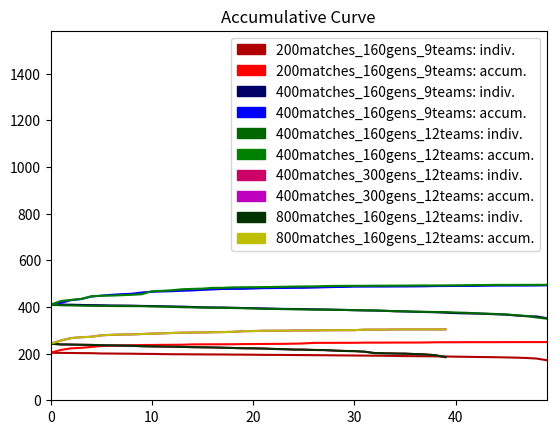

This figure's Python source:
#!/usr/bin/env python
# encoding: utf-8
## vim:ts=4:et:nowrap

# http://www.danielsoper.com/statcalc3/calc.aspx?id=96
# https://www.mccallum-layton.co.uk/tools/statistic-calculators/confidence-interval-for-mean-calculator/#confidence-interval-for-mean-calculator

import matplotlib.pyplot as plt
import matplotlib.patches as mpatches
import numpy as np
import matplotlib.mlab as mlab
import math

patches = []

use_chart1 = True

if use_chart1:

# # # mean
# #     d = [
# # [0.478, 0.476, 0.475, 0.474, 0.477, 0.479, 0.479, 0.477, 0.478, 0.475, 0.469, 0.469, 0.476, 0.479, 0.481, 0.474, 0.478, 0.48, 0.471, 0.472, 0.476, 0.47, 0.473, 0.478, 0.476, 0.47, 0.467, 0.473, 0.472, 0.483, 0.478, 0.479, 0.486, 0.481, 0.479, 0.481, 0.476, 0.473, 0.474, 0.475, 0.482, 0.489, 0.478, 0.475, 0.478, 0.467, 0.474, 0.479, 0.48, 0.48, 0.486, 0.484, 0.487, 0.48, 0.477, 0.481, 0.485, 0.472, 0.475, 0.479, 0.478, 0.472, 0.477, 0.479, 0.482, 0.478, 0.487, 0.482, 0.489, 0.482, 0.484, 0.477, 0.477, 0.479, 0.481, 0.472, 0.48, 0.491, 0.492, 0.502, 0.493, 0.489, 0.489, 0.488, 0.488, 0.484, 0.492, 0.484, 0.476, 0.478, 0.482, 0.481, 0.474, 0.487, 0.482, 0.488, 0.482, 0.487, 0.482, 0.474, 0.481, 0.486, 0.484, 0.476, 0.483, 0.483, 0.487, 0.484, 0.482, 0.487, 0.488, 0.478, 0.485, 0.487, 0.491, 0.493, 0.488, 0.49, 0.484, 0.484, 0.477, 0.482, 0.48, 0.481, 0.485, 0.485, 0.482, 0.48, 0.487, 0.486, 0.486, 0.482, 0.485, 0.484, 0.487, 0.48, 0.477, 0.482, 0.482, 0.485, 0.485, 0.479, 0.477, 0.482, 0.488, 0.494, 0.489, 0.498, 0.489, 0.491, 0.49, 0.494, 0.492, 0.494, 0.492, 0.491, 0.502, 0.484, 0.491, 0.49],
# # [0.477, 0.473, 0.479, 0.478, 0.48, 0.48, 0.483, 0.472, 0.475, 0.471, 0.473, 0.473, 0.475, 0.48, 0.478, 0.48, 0.479, 0.481, 0.48, 0.48, 0.484, 0.482, 0.481, 0.474, 0.476, 0.479, 0.477, 0.475, 0.479, 0.481, 0.478, 0.478, 0.482, 0.48, 0.474, 0.48, 0.482, 0.479, 0.478, 0.478, 0.484, 0.478, 0.479, 0.479, 0.478, 0.479, 0.486, 0.479, 0.478, 0.482, 0.484, 0.485, 0.486, 0.485, 0.476, 0.483, 0.482, 0.484, 0.479, 0.484, 0.486, 0.488, 0.489, 0.488, 0.494, 0.49, 0.489, 0.491, 0.485, 0.483, 0.488, 0.488, 0.494, 0.493, 0.492, 0.488, 0.487, 0.491, 0.485, 0.487, 0.483, 0.484, 0.486, 0.49, 0.489, 0.491, 0.491, 0.494, 0.486, 0.493, 0.488, 0.49, 0.488, 0.485, 0.485, 0.487, 0.487, 0.489, 0.493, 0.492, 0.496, 0.496, 0.497, 0.492, 0.49, 0.49, 0.492, 0.49, 0.49, 0.495, 0.489, 0.485, 0.487, 0.489, 0.489, 0.484, 0.489, 0.491, 0.491, 0.487, 0.487, 0.479, 0.488, 0.488, 0.487, 0.491, 0.494, 0.494, 0.492, 0.5, 0.495, 0.496, 0.489, 0.494, 0.489, 0.489, 0.495, 0.493, 0.493, 0.488, 0.487, 0.485, 0.487, 0.482, 0.483, 0.491, 0.49, 0.483, 0.484, 0.483, 0.487, 0.486, 0.489, 0.488, 0.488, 0.486, 0.492, 0.494, 0.498, 0.504],
# # [0.477, 0.475, 0.479, 0.477, 0.477, 0.478, 0.472, 0.475, 0.48, 0.475, 0.477, 0.477, 0.48, 0.48, 0.478, 0.478, 0.48, 0.482, 0.479, 0.481, 0.477, 0.484, 0.475, 0.481, 0.477, 0.476, 0.478, 0.475, 0.477, 0.479, 0.474, 0.475, 0.478, 0.481, 0.484, 0.478, 0.482, 0.481, 0.483, 0.488, 0.487, 0.484, 0.477, 0.478, 0.483, 0.479, 0.479, 0.48, 0.48, 0.476, 0.482, 0.484, 0.479, 0.478, 0.479, 0.482, 0.483, 0.483, 0.483, 0.485, 0.474, 0.473, 0.485, 0.483, 0.483, 0.487, 0.484, 0.486, 0.484, 0.487, 0.482, 0.483, 0.492, 0.486, 0.491, 0.485, 0.485, 0.483, 0.484, 0.481, 0.486, 0.484, 0.486, 0.485, 0.489, 0.485, 0.492, 0.496, 0.494, 0.491, 0.489, 0.493, 0.487, 0.49, 0.487, 0.494, 0.485, 0.489, 0.48, 0.488, 0.483, 0.485, 0.484, 0.49, 0.483, 0.487, 0.483, 0.484, 0.474, 0.476, 0.478, 0.484, 0.484, 0.485, 0.486, 0.482, 0.486, 0.486, 0.486, 0.493, 0.488, 0.488, 0.488, 0.489, 0.487, 0.485, 0.485, 0.484, 0.483, 0.484, 0.485, 0.49, 0.488, 0.496, 0.495, 0.496, 0.498, 0.499, 0.493, 0.491, 0.486, 0.486, 0.486, 0.484, 0.487, 0.494, 0.493, 0.493, 0.491, 0.488, 0.486, 0.485, 0.479, 0.486, 0.484, 0.483, 0.485, 0.486, 0.488, 0.485],
# # [0.477, 0.475, 0.477, 0.476, 0.476, 0.477, 0.476, 0.474, 0.481, 0.477, 0.478, 0.473, 0.471, 0.472, 0.473, 0.477, 0.481, 0.489, 0.476, 0.475, 0.481, 0.48, 0.48, 0.476, 0.483, 0.481, 0.481, 0.487, 0.482, 0.488, 0.485, 0.485, 0.481, 0.483, 0.48, 0.482, 0.48, 0.488, 0.483, 0.481, 0.478, 0.473, 0.473, 0.477, 0.482, 0.482, 0.484, 0.487, 0.488, 0.483, 0.487, 0.478, 0.481, 0.481, 0.484, 0.485, 0.48, 0.48, 0.482, 0.478, 0.48, 0.486, 0.484, 0.485, 0.488, 0.486, 0.477, 0.482, 0.483, 0.486, 0.489, 0.493, 0.495, 0.492, 0.487, 0.486, 0.482, 0.48, 0.48, 0.477, 0.484, 0.485, 0.502, 0.501, 0.492, 0.497, 0.491, 0.483, 0.485, 0.488, 0.481, 0.484, 0.484, 0.485, 0.484, 0.484, 0.487, 0.493, 0.495, 0.494, 0.489, 0.488, 0.486, 0.483, 0.484, 0.495, 0.488, 0.489, 0.488, 0.49, 0.488, 0.486, 0.484, 0.488, 0.489, 0.489, 0.494, 0.495, 0.492, 0.5, 0.497, 0.494, 0.494, 0.496, 0.492, 0.495, 0.494, 0.497, 0.496, 0.501, 0.498, 0.5, 0.499, 0.497, 0.496, 0.498, 0.492, 0.496, 0.491, 0.491, 0.485, 0.484, 0.488, 0.483, 0.485, 0.489, 0.49, 0.481, 0.488, 0.5, 0.494, 0.496, 0.502, 0.492, 0.495, 0.492, 0.495, 0.492, 0.497, 0.496, 0.498, 0.498, 0.497, 0.498, 0.5, 0.499, 0.495, 0.494, 0.498, 0.492, 0.497, 0.496, 0.499, 0.493, 0.493, 0.498, 0.495, 0.49, 0.492, 0.495, 0.494, 0.491, 0.492, 0.498, 0.496, 0.496, 0.499, 0.494, 0.493, 0.491, 0.495, 0.494, 0.491, 0.497, 0.494, 0.49, 0.488, 0.491, 0.497, 0.5, 0.498, 0.493, 0.492, 0.491, 0.491, 0.488, 0.492, 0.491, 0.488, 0.482, 0.486, 0.49, 0.495, 0.495, 0.497, 0.497, 0.498, 0.487, 0.495, 0.495, 0.493, 0.497, 0.493, 0.497, 0.503, 0.5, 0.501, 0.501, 0.501, 0.496, 0.494, 0.494, 0.491, 0.494, 0.49, 0.497, 0.497, 0.494, 0.494, 0.495, 0.501, 0.498, 0.495, 0.502, 0.49, 0.492, 0.488, 0.489, 0.486, 0.486, 0.488, 0.492, 0.49, 0.495, 0.494, 0.493, 0.495, 0.492, 0.488, 0.492, 0.489, 0.489, 0.49, 0.492, 0.486, 0.488, 0.49, 0.489, 0.494, 0.498, 0.5, 0.49, 0.499, 0.493, 0.499, 0.49, 0.497, 0.496, 0.495, 0.496, 0.494, 0.493, 0.498, 0.499, 0.496, 0.503, 0.492, 0.493, 0.495, 0.497, 0.499, 0.499, 0.499, 0.499, 0.498, 0.498, 0.5, 0.493, 0.501, 0.494],
# # [0.476, 0.473, 0.478, 0.474, 0.475, 0.473, 0.474, 0.475, 0.477, 0.48, 0.479, 0.479, 0.477, 0.479, 0.479, 0.48, 0.478, 0.477, 0.478, 0.48, 0.479, 0.48, 0.477, 0.479, 0.473, 0.477, 0.476, 0.478, 0.479, 0.478, 0.48, 0.48, 0.482, 0.481, 0.485, 0.479, 0.481, 0.481, 0.482, 0.477, 0.48, 0.48, 0.483, 0.485, 0.48, 0.483, 0.483, 0.478, 0.479, 0.475, 0.482, 0.479, 0.485, 0.483, 0.482, 0.484, 0.478, 0.485, 0.483, 0.481, 0.485, 0.485, 0.486, 0.485, 0.486, 0.484, 0.484, 0.485, 0.49, 0.483, 0.485, 0.486, 0.487, 0.49, 0.489, 0.491, 0.486, 0.488, 0.485, 0.489, 0.492, 0.492, 0.487, 0.493, 0.492, 0.487, 0.49, 0.488, 0.489, 0.487, 0.491, 0.489, 0.49, 0.489, 0.493, 0.487, 0.491, 0.485, 0.486, 0.486, 0.486, 0.489, 0.492, 0.49, 0.49, 0.493, 0.493, 0.488, 0.49, 0.488, 0.489, 0.492, 0.49, 0.491, 0.49, 0.488, 0.488, 0.488, 0.488, 0.492, 0.492, 0.491, 0.49, 0.491, 0.491, 0.49, 0.489, 0.495, 0.488, 0.488, 0.487, 0.489, 0.491, 0.491, 0.489, 0.489, 0.493, 0.488, 0.489, 0.491, 0.494, 0.492, 0.495, 0.486, 0.488, 0.488, 0.494, 0.49, 0.491, 0.488, 0.494, 0.492, 0.488, 0.49, 0.493, 0.493, 0.493, 0.492, 0.492, 0.49],
# #     ]

# # max
#     d = [
# [0.494, 0.505, 0.507, 0.506, 0.506, 0.504, 0.513, 0.506, 0.509, 0.503, 0.503, 0.499, 0.505, 0.505, 0.511, 0.504, 0.51, 0.51, 0.504, 0.5, 0.505, 0.495, 0.504, 0.511, 0.514, 0.502, 0.503, 0.505, 0.506, 0.515, 0.513, 0.512, 0.522, 0.515, 0.512, 0.507, 0.51, 0.501, 0.507, 0.514, 0.518, 0.52, 0.508, 0.502, 0.51, 0.504, 0.506, 0.515, 0.513, 0.511, 0.515, 0.519, 0.52, 0.513, 0.51, 0.513, 0.517, 0.502, 0.511, 0.511, 0.51, 0.504, 0.506, 0.509, 0.512, 0.506, 0.518, 0.514, 0.521, 0.522, 0.519, 0.512, 0.509, 0.515, 0.51, 0.51, 0.514, 0.527, 0.527, 0.534, 0.521, 0.518, 0.521, 0.517, 0.516, 0.513, 0.518, 0.51, 0.513, 0.51, 0.516, 0.513, 0.508, 0.522, 0.51, 0.519, 0.52, 0.526, 0.514, 0.509, 0.514, 0.516, 0.52, 0.512, 0.516, 0.513, 0.521, 0.519, 0.511, 0.522, 0.52, 0.511, 0.516, 0.517, 0.525, 0.522, 0.518, 0.519, 0.515, 0.519, 0.51, 0.514, 0.516, 0.509, 0.517, 0.512, 0.517, 0.514, 0.519, 0.518, 0.518, 0.512, 0.522, 0.523, 0.524, 0.515, 0.512, 0.516, 0.519, 0.519, 0.518, 0.514, 0.513, 0.515, 0.524, 0.537, 0.527, 0.533, 0.525, 0.53, 0.526, 0.525, 0.525, 0.523, 0.519, 0.524, 0.536, 0.518, 0.522, 0.526],
# [0.497, 0.494, 0.499, 0.498, 0.506, 0.499, 0.504, 0.501, 0.503, 0.499, 0.501, 0.502, 0.5, 0.509, 0.51, 0.51, 0.512, 0.508, 0.511, 0.513, 0.515, 0.515, 0.508, 0.509, 0.51, 0.51, 0.515, 0.505, 0.51, 0.508, 0.51, 0.512, 0.516, 0.514, 0.509, 0.514, 0.512, 0.513, 0.512, 0.509, 0.517, 0.514, 0.512, 0.512, 0.513, 0.512, 0.521, 0.513, 0.509, 0.514, 0.518, 0.518, 0.519, 0.514, 0.511, 0.516, 0.517, 0.526, 0.52, 0.517, 0.517, 0.522, 0.525, 0.525, 0.528, 0.524, 0.524, 0.525, 0.521, 0.518, 0.523, 0.523, 0.529, 0.529, 0.523, 0.519, 0.52, 0.527, 0.517, 0.524, 0.515, 0.512, 0.515, 0.519, 0.513, 0.516, 0.517, 0.52, 0.515, 0.526, 0.516, 0.522, 0.515, 0.517, 0.512, 0.516, 0.513, 0.519, 0.527, 0.523, 0.53, 0.527, 0.528, 0.518, 0.52, 0.518, 0.521, 0.519, 0.523, 0.522, 0.515, 0.513, 0.512, 0.514, 0.518, 0.513, 0.518, 0.52, 0.518, 0.517, 0.513, 0.508, 0.516, 0.517, 0.514, 0.522, 0.527, 0.524, 0.524, 0.529, 0.522, 0.529, 0.517, 0.523, 0.518, 0.515, 0.523, 0.523, 0.526, 0.517, 0.515, 0.515, 0.515, 0.511, 0.511, 0.523, 0.518, 0.511, 0.515, 0.511, 0.515, 0.514, 0.518, 0.517, 0.52, 0.514, 0.525, 0.521, 0.528, 0.533],
# [0.497, 0.496, 0.501, 0.499, 0.5, 0.503, 0.504, 0.504, 0.508, 0.506, 0.508, 0.508, 0.511, 0.507, 0.512, 0.507, 0.51, 0.512, 0.513, 0.517, 0.507, 0.514, 0.51, 0.513, 0.509, 0.508, 0.512, 0.508, 0.505, 0.509, 0.504, 0.504, 0.505, 0.509, 0.513, 0.509, 0.511, 0.513, 0.514, 0.519, 0.517, 0.517, 0.507, 0.508, 0.511, 0.502, 0.51, 0.51, 0.512, 0.511, 0.513, 0.517, 0.511, 0.511, 0.508, 0.508, 0.515, 0.515, 0.516, 0.515, 0.509, 0.508, 0.517, 0.515, 0.52, 0.519, 0.516, 0.52, 0.517, 0.52, 0.515, 0.515, 0.522, 0.516, 0.522, 0.516, 0.514, 0.511, 0.514, 0.508, 0.512, 0.514, 0.516, 0.513, 0.518, 0.511, 0.521, 0.521, 0.521, 0.516, 0.513, 0.518, 0.516, 0.515, 0.514, 0.519, 0.513, 0.517, 0.51, 0.514, 0.513, 0.516, 0.509, 0.518, 0.511, 0.512, 0.509, 0.508, 0.499, 0.503, 0.506, 0.513, 0.512, 0.51, 0.511, 0.51, 0.515, 0.514, 0.514, 0.519, 0.516, 0.516, 0.518, 0.516, 0.513, 0.512, 0.511, 0.514, 0.51, 0.515, 0.511, 0.52, 0.513, 0.523, 0.521, 0.522, 0.524, 0.526, 0.525, 0.519, 0.513, 0.512, 0.514, 0.514, 0.513, 0.525, 0.522, 0.524, 0.52, 0.518, 0.517, 0.514, 0.507, 0.515, 0.515, 0.511, 0.515, 0.515, 0.519, 0.511],
# [0.497, 0.495, 0.5, 0.502, 0.498, 0.501, 0.502, 0.498, 0.51, 0.505, 0.511, 0.503, 0.5, 0.503, 0.502, 0.504, 0.512, 0.515, 0.508, 0.507, 0.511, 0.507, 0.511, 0.506, 0.52, 0.516, 0.514, 0.516, 0.512, 0.518, 0.515, 0.516, 0.512, 0.515, 0.51, 0.511, 0.511, 0.519, 0.515, 0.514, 0.508, 0.506, 0.503, 0.511, 0.512, 0.511, 0.512, 0.517, 0.521, 0.518, 0.521, 0.51, 0.517, 0.512, 0.519, 0.516, 0.507, 0.514, 0.519, 0.512, 0.512, 0.518, 0.516, 0.514, 0.519, 0.517, 0.505, 0.512, 0.517, 0.519, 0.522, 0.528, 0.528, 0.528, 0.524, 0.52, 0.515, 0.515, 0.514, 0.51, 0.516, 0.516, 0.531, 0.533, 0.521, 0.527, 0.52, 0.514, 0.512, 0.52, 0.514, 0.52, 0.521, 0.52, 0.52, 0.515, 0.521, 0.524, 0.531, 0.529, 0.526, 0.526, 0.525, 0.518, 0.52, 0.528, 0.523, 0.52, 0.519, 0.522, 0.519, 0.521, 0.517, 0.522, 0.524, 0.524, 0.529, 0.529, 0.527, 0.54, 0.533, 0.533, 0.528, 0.529, 0.524, 0.531, 0.529, 0.533, 0.529, 0.538, 0.536, 0.534, 0.534, 0.531, 0.53, 0.532, 0.525, 0.53, 0.524, 0.523, 0.523, 0.514, 0.521, 0.518, 0.521, 0.526, 0.529, 0.518, 0.526, 0.533, 0.529, 0.53, 0.533, 0.527, 0.526, 0.526, 0.529, 0.527, 0.529, 0.529, 0.531, 0.528, 0.529, 0.529, 0.532, 0.529, 0.52, 0.525, 0.528, 0.523, 0.527, 0.523, 0.528, 0.521, 0.521, 0.531, 0.524, 0.516, 0.521, 0.526, 0.524, 0.52, 0.525, 0.528, 0.527, 0.531, 0.529, 0.524, 0.521, 0.518, 0.525, 0.525, 0.522, 0.527, 0.526, 0.524, 0.521, 0.523, 0.528, 0.529, 0.527, 0.522, 0.521, 0.523, 0.522, 0.523, 0.523, 0.521, 0.519, 0.511, 0.516, 0.522, 0.527, 0.53, 0.527, 0.525, 0.526, 0.518, 0.524, 0.525, 0.524, 0.525, 0.523, 0.529, 0.528, 0.529, 0.531, 0.533, 0.528, 0.523, 0.522, 0.524, 0.523, 0.523, 0.523, 0.529, 0.53, 0.524, 0.522, 0.527, 0.528, 0.528, 0.527, 0.536, 0.523, 0.521, 0.517, 0.518, 0.518, 0.517, 0.519, 0.52, 0.52, 0.528, 0.525, 0.522, 0.522, 0.523, 0.517, 0.521, 0.522, 0.519, 0.519, 0.523, 0.515, 0.517, 0.52, 0.522, 0.523, 0.528, 0.532, 0.517, 0.53, 0.523, 0.528, 0.524, 0.527, 0.529, 0.523, 0.527, 0.527, 0.527, 0.532, 0.533, 0.53, 0.534, 0.524, 0.524, 0.529, 0.529, 0.532, 0.531, 0.533, 0.532, 0.527, 0.527, 0.531, 0.526, 0.536, 0.524],
# [0.493, 0.492, 0.497, 0.498, 0.498, 0.493, 0.495, 0.499, 0.501, 0.504, 0.501, 0.504, 0.5, 0.504, 0.508, 0.509, 0.509, 0.508, 0.508, 0.509, 0.511, 0.51, 0.506, 0.512, 0.507, 0.506, 0.506, 0.507, 0.51, 0.509, 0.51, 0.512, 0.514, 0.511, 0.517, 0.509, 0.513, 0.509, 0.511, 0.508, 0.511, 0.513, 0.513, 0.516, 0.509, 0.513, 0.514, 0.512, 0.51, 0.507, 0.512, 0.511, 0.516, 0.516, 0.512, 0.516, 0.508, 0.515, 0.514, 0.511, 0.514, 0.516, 0.519, 0.518, 0.518, 0.518, 0.519, 0.517, 0.521, 0.512, 0.513, 0.518, 0.517, 0.52, 0.517, 0.521, 0.516, 0.518, 0.514, 0.519, 0.52, 0.518, 0.513, 0.519, 0.516, 0.514, 0.516, 0.516, 0.514, 0.51, 0.515, 0.515, 0.515, 0.514, 0.52, 0.515, 0.519, 0.512, 0.512, 0.512, 0.514, 0.514, 0.516, 0.516, 0.517, 0.522, 0.523, 0.516, 0.515, 0.513, 0.516, 0.519, 0.515, 0.516, 0.515, 0.513, 0.513, 0.514, 0.513, 0.517, 0.52, 0.518, 0.514, 0.517, 0.517, 0.516, 0.516, 0.522, 0.512, 0.514, 0.513, 0.521, 0.521, 0.516, 0.514, 0.515, 0.519, 0.515, 0.514, 0.512, 0.52, 0.517, 0.521, 0.513, 0.514, 0.515, 0.52, 0.517, 0.516, 0.516, 0.523, 0.521, 0.516, 0.516, 0.521, 0.523, 0.52, 0.521, 0.517, 0.516],
#     ]

#     data = d[0]
#     color = 'r'
#     plt.plot(data,color)
#     patches.append(mpatches.Patch(color=color, label='200matches_160gens_9teams'))

#     data = d[1]
#     color = 'b'
#     # color = '#B00000'
#     plt.plot(data,color)
#     patches.append(mpatches.Patch(color=color, label='400matches_160gens_9teams'))

#     data = d[2]
#     color = 'g'
#     # color = 'b'
#     plt.plot(data,color)
#     patches.append(mpatches.Patch(color=color, label='400matches_160gens_12teams'))

#     data = d[3]
#     color = 'm'
#     # color = '#000066'
#     plt.plot(data,color)
#     patches.append(mpatches.Patch(color=color, label='400matches_300gens_12teams'))

#     data = d[4]
#     color = 'c'
#     # color = 'g'
#     plt.plot(data,color)
#     patches.append(mpatches.Patch(color=color, label='800matches_160gens_12teams'))

#     # data = d[5]
#     # color = 'y'
#     # # color = '#003300'
#     # plt.plot(data,color)
#     # patches.append(mpatches.Patch(color=color, label='run3-1000matches (riv-to-full+all)'))

#     # data = d[6]
#     # color = 'k'
#     # plt.plot(data,color)
#     # patches.append(mpatches.Patch(color=color, label='run7'))

#     plt.title("Fitness Max")
#     plt.legend(handles=patches, loc=1)
#     # plt.axis([0, 6, 0, 1.0]) # per validation
#     # plt.axis([0, 10, 0.4, 0.8]) # per validation
#     plt.axis([0, 299, 0.4, 0.7]) # per training
#     # plt.axis([0, 149, 0.0, 1.0]) # per training
#     # plt.axis([0, 124, 0.4, 0.8]) # per training, diversity
#     # plt.axis([0, 99, 0.4, 0.8]) # per training, opponent
#     plt.show()

#     #######################################

    d = [
[203.816, 203.127, 202.647, 202.097, 201.835, 200.556, 200.277, 199.818, 199.614, 198.906, 198.635, 197.833, 197.324, 197.195, 196.824, 196.647, 196.383, 196.231, 195.779, 195.597, 195.252, 194.677, 194.537, 194.37, 193.97, 193.679, 193.295, 193.043, 192.577, 192.206, 191.922, 191.46, 191.137, 190.724, 190.124, 189.235, 189.006, 188.622, 188.218, 187.76, 186.858, 186.393, 185.658, 185.108, 184.558, 183.627, 182.731, 181.216, 178.835, 171.666],
[203.816, 215.708, 222.643, 224.739, 228.527, 232.554, 234.16, 235.189, 235.918, 236.822, 237.004, 237.512, 237.804, 238.093, 239.46, 239.737, 239.895, 240.004, 240.008, 240.743, 241.022, 241.36, 241.722, 241.872, 242.554, 243.604, 246.064, 246.147, 246.147, 246.343, 246.343, 247.039, 247.047, 247.068, 247.335, 247.358, 247.458, 247.699, 248.564, 248.699, 248.704, 249.004, 249.024, 249.066, 249.07, 249.316, 249.324, 249.352, 249.406, 249.46],
    ]

    data = d[0]
    color = '#B00000'
    plt.plot(data, color)
    patches.append(mpatches.Patch(color=color, label='200matches_160gens_9teams: indiv.'))
    data = d[1]
    color = 'r'
    plt.plot(data, color)
    patches.append(mpatches.Patch(color=color, label='200matches_160gens_9teams: accum.'))

    d = [
[410.983, 410.181, 409.602, 408.541, 407.86, 407.341, 406.379, 406.095, 405.579, 404.372, 403.741, 402.91, 402.031, 401.379, 399.739, 398.489, 397.885, 397.497, 396.549, 395.341, 394.564, 393.962, 392.718, 391.604, 391.214, 390.627, 389.785, 389.335, 388.145, 387.131, 385.947, 385.097, 384.677, 383.239, 381.658, 380.602, 379.689, 378.21, 377.318, 375.291, 373.487, 372.41, 371.743, 370.433, 368.456, 366.864, 363.393, 360.377, 359.324, 351.77],
[410.983, 417.262, 429.166, 433.822, 444.331, 448.449, 451.874, 454.606, 456.491, 461.899, 464.949, 466.435, 467.562, 469.516, 470.881, 473.206, 475.164, 477.052, 477.435, 477.587, 479.087, 480.441, 480.795, 481.208, 481.764, 482.01, 482.989, 484.32, 485.449, 485.939, 487.056, 487.177, 487.364, 487.377, 487.656, 487.722, 488.16, 488.554, 489.479, 489.67, 490.039, 490.122, 490.21, 490.985, 491.483, 491.552, 491.62, 491.739, 491.952, 492.731]
    ]

    data = d[0]
    color = '#000066'
    plt.plot(data, color)
    patches.append(mpatches.Patch(color=color, label='400matches_160gens_9teams: indiv.'))
    data = d[1]
    color = 'b'
    plt.plot(data, color)
    patches.append(mpatches.Patch(color=color, label='400matches_160gens_9teams: accum.'))

    d = [
[409.737, 407.124, 406.537, 405.487, 404.783, 404.368, 403.945, 403.697, 403.429, 403.231, 402.002, 401.508, 400.235, 398.835, 398.127, 397.129, 396.591, 396.314, 395.272, 394.693, 393.606, 391.57, 391.42, 390.693, 389.887, 389.341, 388.331, 388.104, 387.827, 387.279, 386.422, 385.491, 384.724, 383.604, 381.76, 381.199, 379.362, 379.204, 378.214, 377.908, 376.122, 375.064, 372.697, 371.256, 369.779, 368.054, 364.335, 361.422, 354.812, 349.843],
[409.737, 425.477, 430.27, 434.183, 445.718, 447.999, 448.643, 450.318, 452.018, 454.522, 467.599, 468.96, 471.799, 475.812, 477.399, 478.522, 481.718, 481.927, 483.874, 484.218, 484.612, 485.127, 485.737, 486.506, 487.347, 487.747, 488.095, 489.306, 490.045, 490.27, 490.56, 490.677, 491.024, 491.112, 491.239, 491.635, 491.983, 492.116, 492.116, 492.42, 492.57, 493.152, 493.737, 494.014, 494.487, 494.562, 494.562, 494.674, 494.766, 494.831]
    ]
    data = d[0]
    color = '#006600'
    plt.plot(data, color)
    patches.append(mpatches.Patch(color=color, label='400matches_160gens_12teams: indiv.'))
    data = d[1]
    color = 'g'
    plt.plot(data, color)
    patches.append(mpatches.Patch(color=color, label='400matches_160gens_12teams: accum.'))

    d = [
[242.32, 239.399, 238.768, 237.899, 237.241, 236.024, 235.16, 234.464, 233.462, 231.695, 230.879, 230.166, 229.577, 228.797, 227.739, 227.11, 226.506, 225.31, 224.191, 222.974, 222.562, 221.762, 219.924, 219.041, 217.406, 216.993, 215.585, 215.166, 212.997, 211.333, 210.635, 208.218, 202.285, 201.381, 200.439, 199.772, 197.943, 196.439, 192.96, 184.939],
[242.32, 256.031, 266.545, 270.168, 272.199, 278.424, 280.449, 281.649, 282.245, 283.993, 285.741, 286.731, 288.452, 289.687, 290.216, 290.697, 291.643, 292.314, 293.372, 295.956, 296.683, 298.022, 298.064, 298.149, 299.066, 299.202, 299.327, 300.102, 300.295, 300.424, 300.539, 302.595, 302.687, 302.774, 303.358, 303.595, 303.604, 303.604, 303.629, 303.92]
    ]
    data = d[0]
    color = '#CC0066'
    plt.plot(data, color)
    patches.append(mpatches.Patch(color=color, label='400matches_300gens_12teams: indiv.'))
    data = d[1]
    color = 'm'
    plt.plot(data, color)
    patches.append(mpatches.Patch(color=color, label='400matches_300gens_12teams: accum.'))

    d = [
[242.32, 239.399, 238.768, 237.899, 237.241, 236.024, 235.16, 234.464, 233.462, 231.695, 230.879, 230.166, 229.577, 228.797, 227.739, 227.11, 226.506, 225.31, 224.191, 222.974, 222.562, 221.762, 219.924, 219.041, 217.406, 216.993, 215.585, 215.166, 212.997, 211.333, 210.635, 208.218, 202.285, 201.381, 200.439, 199.772, 197.943, 196.439, 192.96, 184.939],
[242.32, 256.031, 266.545, 270.168, 272.199, 278.424, 280.449, 281.649, 282.245, 283.993, 285.741, 286.731, 288.452, 289.687, 290.216, 290.697, 291.643, 292.314, 293.372, 295.956, 296.683, 298.022, 298.064, 298.149, 299.066, 299.202, 299.327, 300.102, 300.295, 300.424, 300.539, 302.595, 302.687, 302.774, 303.358, 303.595, 303.604, 303.604, 303.629, 303.92]
    ]
    data = d[0]
    color = '#003300'
    plt.plot(data, color)
    patches.append(mpatches.Patch(color=color, label='800matches_160gens_12teams: indiv.'))
    data = d[1]
    color = 'y'
    plt.plot(data, color)
    patches.append(mpatches.Patch(color=color, label='800matches_160gens_12teams: accum.'))

    plt.title("Accumulative Curve")
    plt.legend(handles=patches, loc=1)
    plt.axis([0, 49, 0, 1584])
    plt.show()